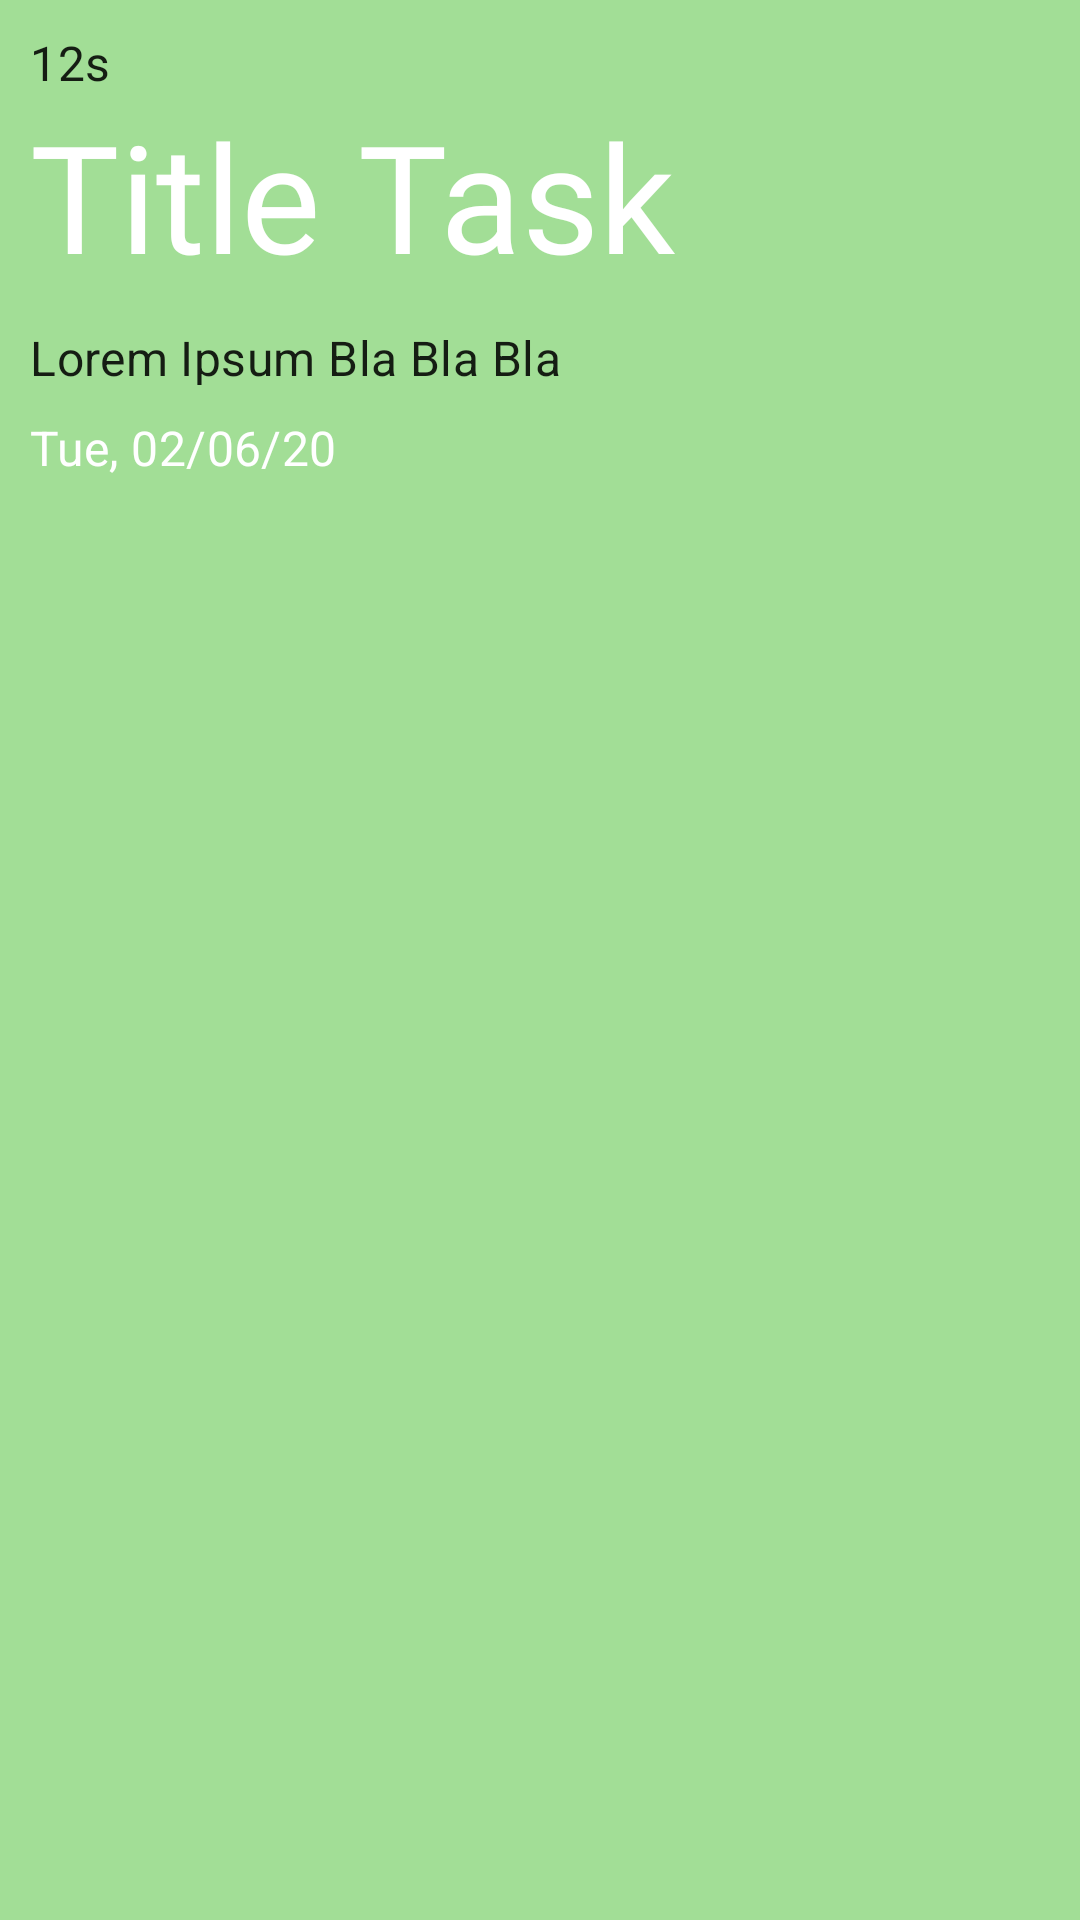

The Android layout XML behind this screen, and the referenced resources:
<!-- AndroidManifest.xml: application theme AppTheme -->
<!-- res/layout/fragment_detail.xml -->
<?xml version="1.0" encoding="utf-8"?>
<FrameLayout xmlns:android="http://schemas.android.com/apk/res/android"
    android:id="@+id/layout_task_detail"
    xmlns:tools="http://schemas.android.com/tools"
    android:layout_width="match_parent"
    android:layout_height="match_parent"
    android:background="@color/color2"
    tools:context=".Detail.DetailFragment">

    <LinearLayout
        android:padding="10dp"
        android:layout_width="match_parent"
        android:layout_height="match_parent"
        android:orientation="vertical">
        
        <LinearLayout
            android:layout_width="match_parent"
            android:weightSum="3"
            android:layout_height="wrap_content"
            android:orientation="horizontal">

            <TextView
                android:id="@+id/date_task_detail"
                android:layout_width="wrap_content"
                android:layout_height="wrap_content"
                android:layout_gravity="center"
                style="@style/TextAppearance.MaterialComponents.Subtitle1"
                android:text="12s"/>

            <Space
                android:layout_weight="3"
                android:layout_width="0dp"
                android:layout_height="wrap_content" />

            <ImageView
                android:id="@+id/category_task_detail"
                android:layout_width="wrap_content"
                android:src="@drawable/ic_fitness_center_black_24dp"
                android:layout_height="wrap_content"/>

        </LinearLayout>

        <TextView
            android:id="@+id/title_task_detail"
            android:layout_width="wrap_content"
            android:layout_height="wrap_content"
            android:textSize="50dp"
            android:fontFamily="@font/roboto_bold"
            android:textColor="@android:color/white"
            android:text="Title Task" />

        <Space
            android:layout_width="match_parent"
            android:layout_height="10dp"/>

        <TextView
            android:id="@+id/detail_task_detail"
            android:layout_width="wrap_content"
            android:layout_height="20dp"
            style="@style/TextAppearance.MaterialComponents.Subtitle1"
            android:text="Lorem Ipsum Bla Bla Bla" />

        <Space
            android:layout_width="match_parent"
            android:layout_height="10dp" />

        <TextView
            android:id="@+id/reminder_task_detail"
            android:layout_width="wrap_content"
            android:drawablePadding="10dp"
            android:drawableStart="@drawable/ic_baseline_alarm_24"
            android:gravity="center_vertical"
            android:layout_height="wrap_content"
            style="@style/TextAppearance.MaterialComponents.Subtitle1"
            android:textColor="@android:color/white"
            android:text="Tue, 02/06/20"/>



    </LinearLayout>


</FrameLayout>
<!-- resources referenced by this layout -->
<resources>
  <color name="color2">#a2de96</color>
  <style name="AppTheme" parent="Theme.MaterialComponents.Light.NoActionBar">
          
          <item name="colorPrimary">@color/colorPrimary</item>
          <item name="colorPrimaryDark">@color/colorPrimaryDark</item>
          <item name="colorAccent">@color/colorAccent</item>
      </style>
  <color name="colorPrimary">#1f4068</color>
  <color name="colorPrimaryDark">#162447</color>
  <color name="colorAccent">#1b1b2f</color>
</resources>
